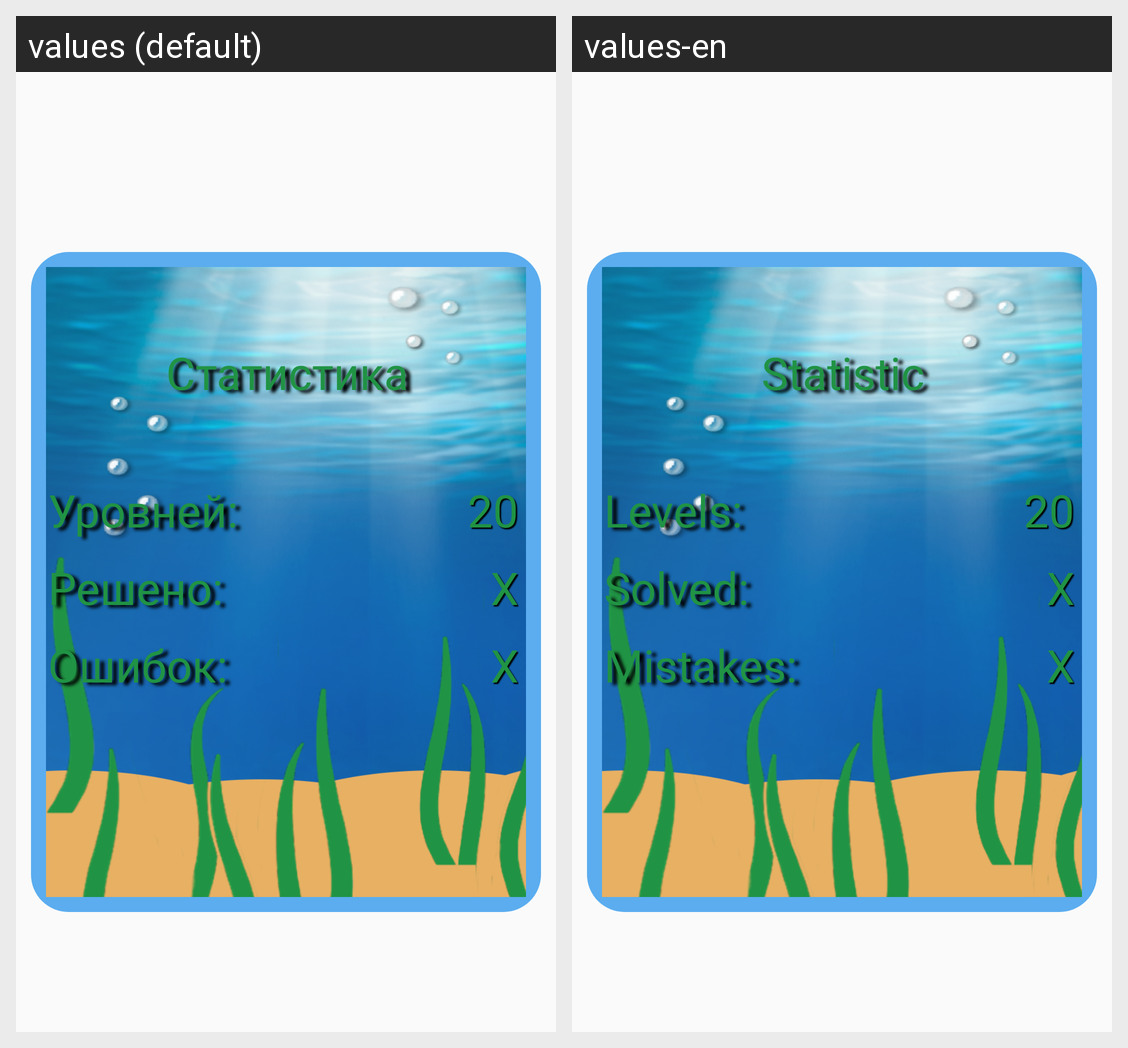

This grid shows one Android layout under two languages. Give, for every string resource on the screen, its name, the default text and each shown locale's text.
Android screen res/layout/activity_dialog_window_bio_normal_diagram.xml rendered under 2 locales, left to right: values (default), values-en. Device: Nexus 5 (rendered at 1080×1920; each locale shown at half size, 540×960, under a caption strip naming it); theme Theme.Quiz.
Strings drawn on this screen, with the default value and each locale's value (text and hints the layout hard-codes, and strings that could not be matched under every locale, appear in the picture but are not listed):

diagram
  values: Статистика
  values-en: Statistic

totalLevels
  values: Уровней:
  values-en: Levels:

decided
  values: Решено:
  values-en: Solved:

errors
  values: Ошибок:
  values-en: Mistakes:
